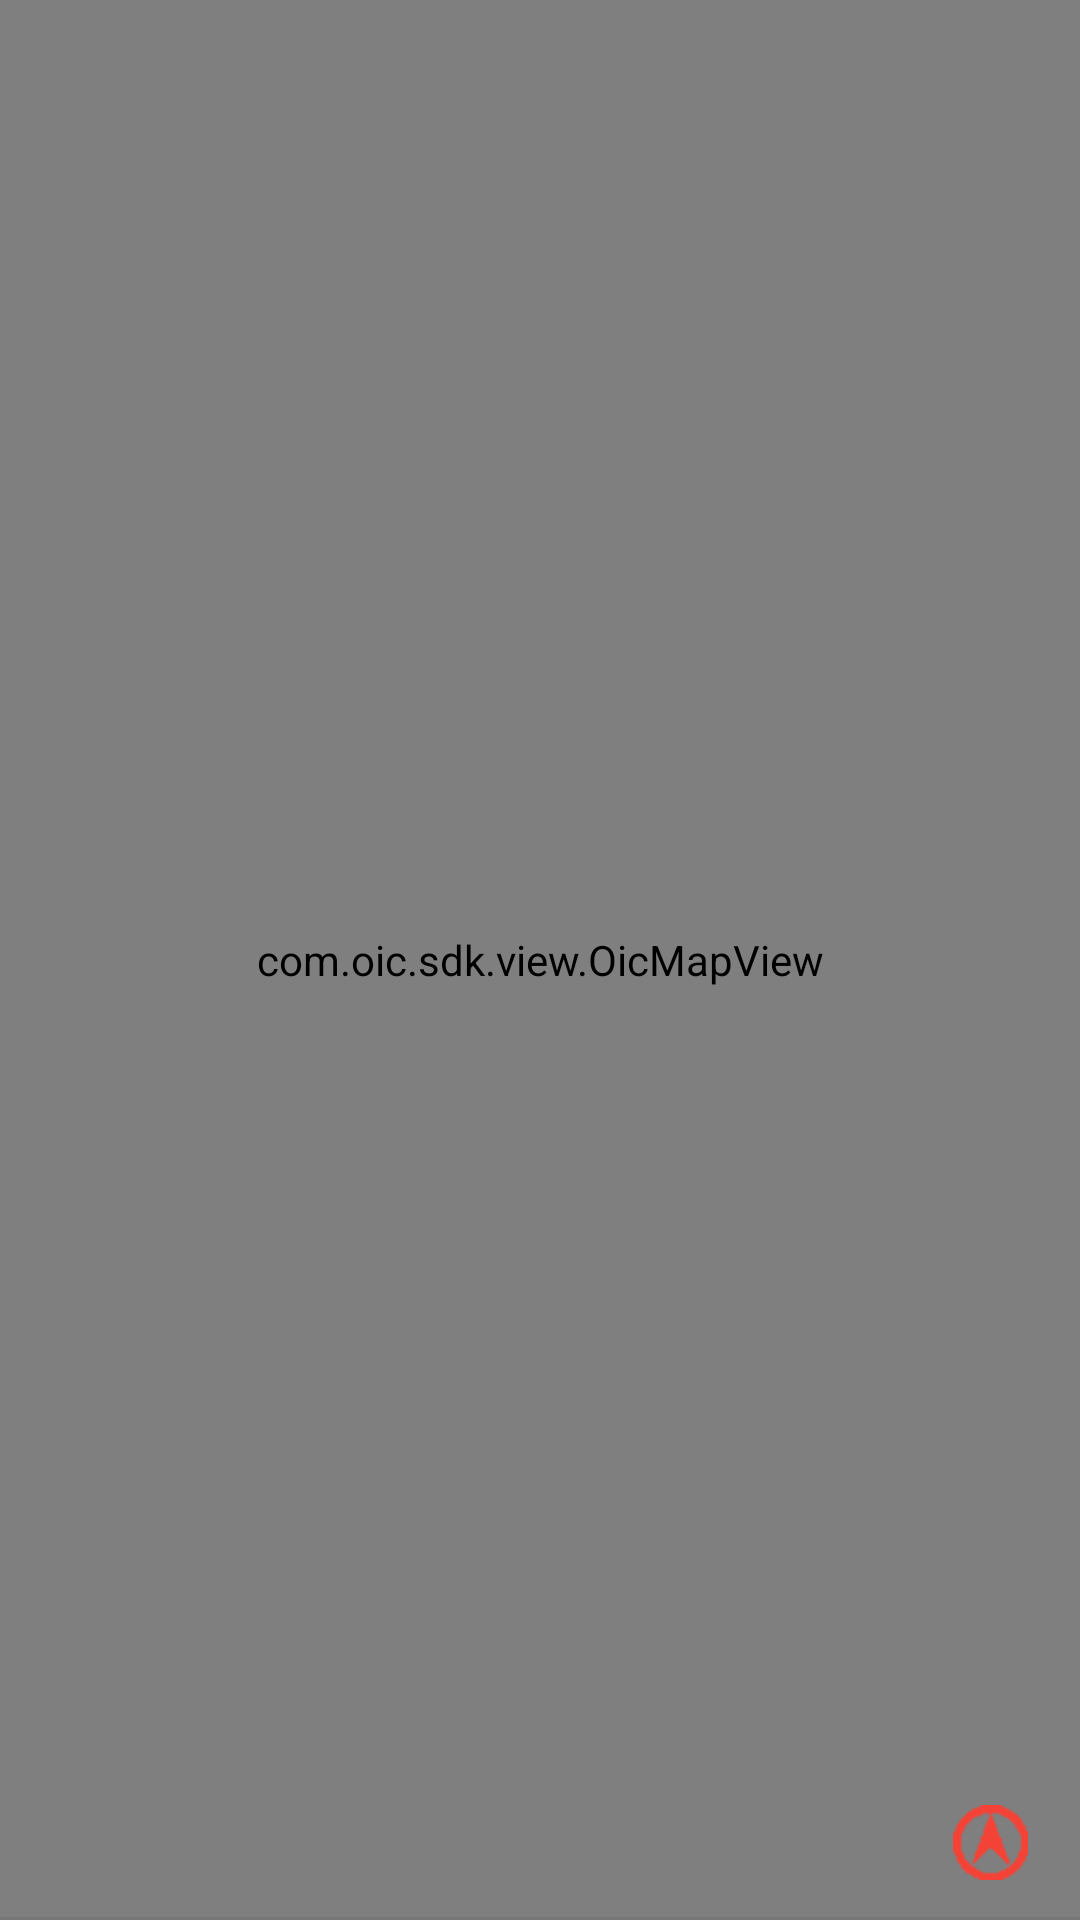

Produce the Android XML layout that renders to this screen, including the resource entries it uses.
<!-- AndroidManifest.xml: application theme android:Theme.NoTitleBar -->
<!-- res/layout/view_map.xml -->
<?xml version="1.0" encoding="utf-8"?>

<RelativeLayout xmlns:android="http://schemas.android.com/apk/res/android"
    xmlns:tools="http://schemas.android.com/tools"
    android:layout_width="match_parent"
    android:layout_height="match_parent" >

    <RelativeLayout
        android:layout_width="match_parent"
        android:layout_height="match_parent" >

        <com.oic.sdk.view.OicMapView
            android:id="@+id/oic_mapview"
            android:layout_width="fill_parent"
            android:layout_height="fill_parent"
            android:text="@string/app_name" />
    </RelativeLayout>

    <LinearLayout
        android:layout_width="match_parent"
        android:layout_height="wrap_content"
        android:layout_alignParentTop="true"
        android:layout_centerHorizontal="true"
        android:background="@android:color/transparent"
        android:orientation="vertical">

		<ImageButton 
		    android:layout_width="50dp"
		    android:layout_height="50dp"
		    android:id="@+id/btn_compass"
		    android:onClick="btnClicked"
		    android:contentDescription="@string/app_name"
		    android:src="@drawable/compass"
		    android:background="#0000"/>
		
        <com.oic.sdk.vender.ClearableAutoCompleteTextView
            android:id="@+id/autoCompleteTextView1"
            android:layout_width="match_parent"
            android:layout_height="wrap_content"
            android:layout_marginLeft="10dp"
            android:visibility="gone"
            android:layout_marginRight="10dp"
            android:background="@drawable/editbox_background"
            android:completionThreshold="1"
            android:ems="10"
            android:hint="@string/cua_hang"
            android:minHeight="50dp"
            android:singleLine="true" >
        </com.oic.sdk.vender.ClearableAutoCompleteTextView>
    </LinearLayout>

    <LinearLayout
        android:layout_width="match_parent"
        android:layout_height="wrap_content"
        android:layout_alignParentBottom="true"
        android:background="@android:color/transparent"
        android:orientation="vertical" >

        <LinearLayout
            android:layout_width="wrap_content"
            android:layout_height="wrap_content"
            android:layout_gravity="end"
            android:orientation="vertical"
            android:paddingEnd="5dp"
            android:background="@android:color/transparent"
            android:paddingLeft="0dp"
            android:paddingRight="5dp"
            android:paddingStart="0dp" >

            <ListView
                android:id="@+id/listFloors"
                android:layout_width="50dp"
                android:layout_height="200dp"
                android:layout_gravity="end"
                android:background="@drawable/editbox_background_normal"
                android:listSelector="@drawable/item_selector"
                android:overScrollMode="never"
                android:scrollbars="none"
                android:stackFromBottom="true" >
            </ListView>

            <ImageButton
                android:id="@+id/btnDirection"
                android:layout_width="50dp"
                android:layout_height="50dp"
                android:layout_gravity="end"
                android:background="@drawable/editbox_background_normal"
                android:contentDescription="@string/app_name"
                android:onClick="btnClicked"
                android:src="@drawable/direction" />
        </LinearLayout>

        <LinearLayout
            android:layout_width="fill_parent"
            android:layout_height="1dp"
            android:background="#11000000" />

    </LinearLayout>
    
    <LinearLayout 
        android:id="@+id/view_detail"
        android:layout_width="match_parent"
        android:layout_height="50dp"
        android:visibility="gone"
        android:onClick="btnClicked"
        android:background="@android:color/transparent"
        android:orientation="vertical"
        android:layout_alignParentBottom="true">
        <LinearLayout 
            android:layout_width="match_parent"
            android:layout_height="2dp"
            android:background="@drawable/drawer_shadow_top"/>
        <LinearLayout 
            android:layout_width="match_parent"
            android:layout_height="match_parent"
            android:orientation="horizontal"
            android:background="@drawable/item_selector_white"
            android:gravity="center_vertical">
            <ImageView 
                android:id="@+id/detail_logo"
                android:layout_width="48dp"
                android:layout_height="48dp"
                android:src="@drawable/logo_empty"
                android:scaleType="centerCrop"
                android:padding="2dp"
                android:onClick="btnClicked"
                android:background="#0000"
                android:contentDescription="@string/app_name"/>
            <TextView 
                android:id="@+id/detail_store_title"
                android:layout_width="0dp"
                android:layout_height="wrap_content"
                android:singleLine="true"
                android:layout_weight="1"
                android:text="@string/kfc"
                android:textSize="18sp"
                android:textColor="@color/base_color"
                android:paddingLeft="15dp"
                android:paddingStart="15dp"
                android:paddingEnd="15dp"
                android:paddingRight="15dp"/>
            <ImageButton 
                android:id="@+id/btn_save_store"
                android:layout_width="48dp"
                android:layout_height="48dp"
                android:background="@drawable/editbox_background"
                android:src="@drawable/star_none"
                android:contentDescription="@string/app_name"
                android:onClick="btnClicked"/>
            <ImageButton 
                android:id="@+id/btn_route_detail"
                android:layout_width="48dp"
                android:layout_height="48dp"
                android:background="@drawable/editbox_background"
                android:src="@drawable/direction"
                android:contentDescription="@string/app_name"
                android:onClick="btnClicked"/>
        </LinearLayout>
    </LinearLayout>

    <RelativeLayout
        android:id="@+id/layoutLoading"
        android:layout_width="match_parent"
        android:layout_height="match_parent"
        android:background="#33000000" 
        android:visibility="gone">

        <ProgressBar
            android:id="@+id/progressBar2"
            style="?android:attr/progressBarStyleSmall"
            android:layout_width="wrap_content"
            android:layout_height="wrap_content"
            android:layout_centerInParent="true" />
    </RelativeLayout>

</RelativeLayout>
<!-- resources referenced by this layout -->
<resources>
  <color name="base_color">#F44336</color>
  <!-- drawable direction: png bitmap (drawable-xhdpi, 648 bytes) -->
  <!-- drawable editbox_background (drawable) -->
  <?xml version="1.0" encoding="utf-8"?>
  <selector xmlns:android="http://schemas.android.com/apk/res/android">
      <item android:state_focused="true" android:drawable="@drawable/editbox_background_focus_yellow" />
      <item android:state_pressed="true" android:drawable="@drawable/editbox_background_focus_yellow" />
      <item android:state_selected="true" android:drawable="@drawable/editbox_background_focus_yellow" />
      <item android:drawable="@drawable/editbox_background_normal" />
  </selector>
  <!-- drawable item_selector (drawable) -->
  <?xml version="1.0" encoding="utf-8"?>
  
  <selector xmlns:android="http://schemas.android.com/apk/res/android">
      <item android:state_pressed="true" android:drawable="@drawable/item_selector_bg"/>
  </selector>
  <!-- drawable item_selector_white (drawable) -->
  <?xml version="1.0" encoding="utf-8"?>
  
  <selector xmlns:android="http://schemas.android.com/apk/res/android">
      <item android:state_pressed="true" android:drawable="@drawable/item_selector_bg"/>
      <item android:drawable="@android:color/white"/>
  </selector>
  <!-- drawable logo_empty: png bitmap (drawable-xhdpi, 7670 bytes) -->
  <!-- drawable star_none: png bitmap (drawable-xhdpi, 3308 bytes) -->
  <string name="app_name">OIC Map</string>
  <string name="cua_hang">Store</string>
  <string name="kfc">KFC</string>
  <!-- drawable item_selector_bg (drawable) -->
  <?xml version="1.0" encoding="utf-8"?>
  
  <shape xmlns:android="http://schemas.android.com/apk/res/android">
    <solid android:color="#E5E5E5"/>
  </shape>
</resources>
